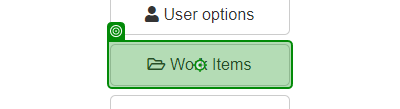
Task: Basics to building UI Automations
Workflow: Practice_1

Step 1: click on 'Work Items'

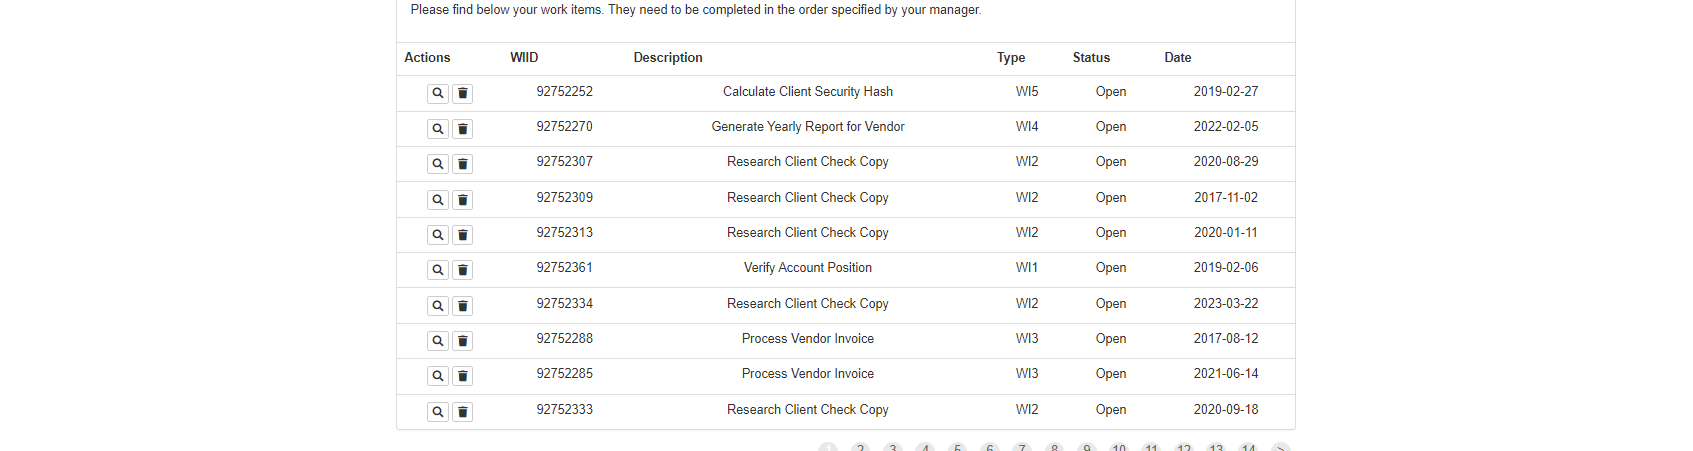
Step 2: get-text